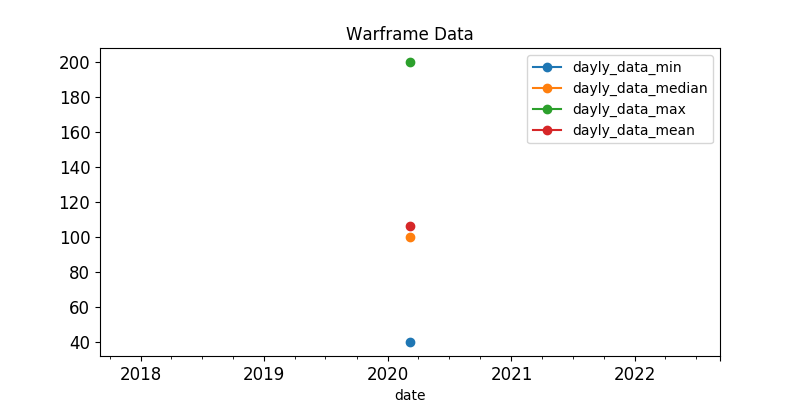

Source data for this figure (header and first rows):
, last_seen, user, status_data, platinum, order_type
2, 2020-03-07, Nakatanai, ingame, 100.0, sell
513, 2020-03-07, sanhdieu123, ingame, 100.0, sell
701, 2020-03-07, wert1978, ingame, 100.0, sell
506, 2020-03-07, InsomniacSloth, ingame, 100.0, sell
788, 2020-03-07, Xx--Reaper--xX, ingame, 100.0, sell
481, 2020-03-07, Snow_Hellhound, ingame, 100.0, sell
86, 2020-03-07, Zilacon, ingame, 100.0, sell
795, 2020-03-07, SchoolHead, ingame, 100.0, sell
347, 2020-03-07, HLixir, ingame, 109.0, sell
907, 2020-03-07, EbonyVortex, ingame, 120.0, sell
241, 2020-03-07, -BM-SniperKitten, ingame, 125.0, sell
172, 2020-03-07, Sirius777, ingame, 170.0, sell
25, 2020-03-07, shinomay, ingame, 200.0, sell
742, 2020-03-07, 360_Sanya_360, ingame, 40.0, sell
941, 2020-03-07, CharsKun, ingame, 40.0, sell
369, 2020-03-07, DrinkTee, ingame, 120.0, sell
312, 2020-03-07, -Pixxy, ingame, 140.0, sell
145, 2020-03-07, -AK-A_LOLI_DWAGON_UWU, ingame, 150.0, sell
479, 2020-03-07, JQLOOL, ingame, 200.0, sell
657, 2020-03-07, john33512, ingame, 40.0, sell
744, 2020-03-07, ErChai, ingame, 40.0, sell
861, 2020-03-07, just11kid, ingame, 40.0, sell
